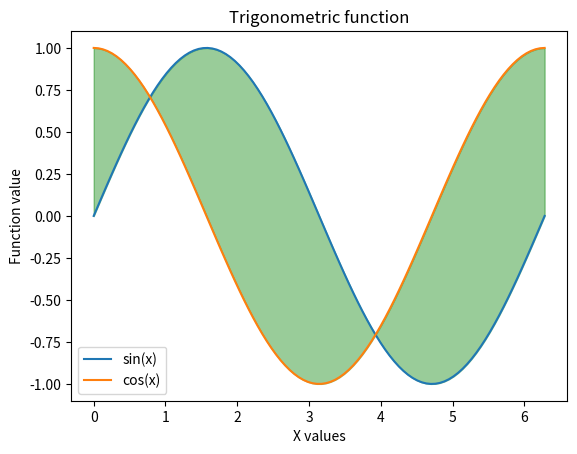

Python code for this plot:
#plotting trigonometric functions in matplot

import numpy as np
import matplotlib.pyplot as plt

x = np.linspace(0, 2 * np.pi, 100)
y_sin = np.sin(x)
y_cos = np.cos(x)

plt.plot(x, y_sin, label = "sin(x)")
plt.plot(x, y_cos, label = "cos(x)")

plt.fill_between(x, y_sin, y_cos, color = "green", alpha = 0.4)

plt.title("Trigonometric function")
plt.xlabel("X values")
plt.ylabel("Function value")
plt.legend()
plt.show()
